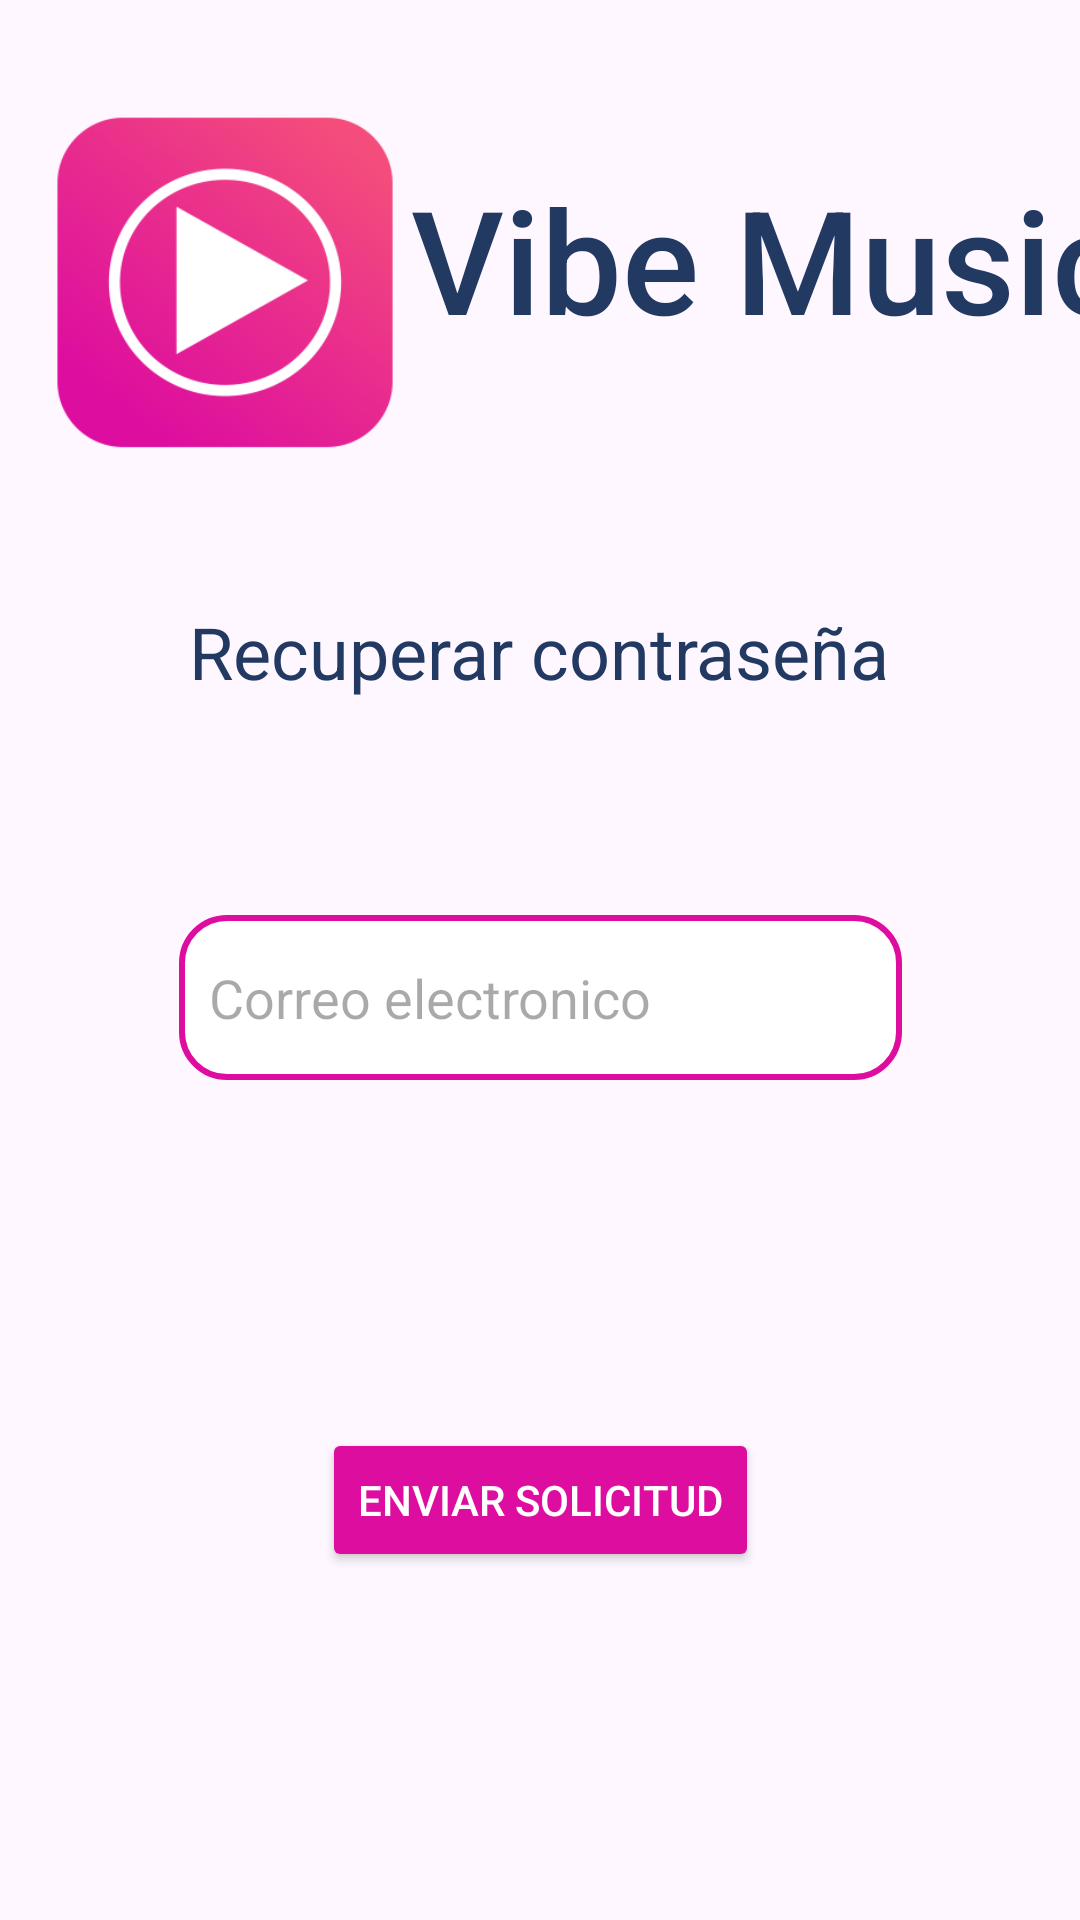

Produce the Android XML layout that renders to this screen, including the resource entries it uses.
<!-- AndroidManifest.xml: application theme Theme.Taler2 -->
<!-- res/layout/activity_rec_password.xml -->
<?xml version="1.0" encoding="utf-8"?>
<ScrollView xmlns:android="http://schemas.android.com/apk/res/android"
    xmlns:app="http://schemas.android.com/apk/res-auto"
    android:layout_width="match_parent"
    android:layout_height="match_parent"
    android:fillViewport="true">

    <androidx.constraintlayout.widget.ConstraintLayout
        android:layout_width="match_parent"
        android:layout_height="wrap_content">

        <ImageView
            android:id="@+id/logo"
            android:layout_width="124dp"
            android:layout_height="162dp"
            app:layout_constraintBottom_toBottomOf="parent"
            app:layout_constraintEnd_toEndOf="parent"
            app:layout_constraintHorizontal_bias="0.055"
            app:layout_constraintStart_toStartOf="parent"
            app:layout_constraintTop_toTopOf="parent"
            app:layout_constraintVertical_bias="0.028"
            app:srcCompat="@mipmap/ic_launcher_foreground" />

        <TextView
            android:id="@+id/tv_name_app"
            android:layout_width="wrap_content"
            android:layout_height="wrap_content"
            android:fontFamily="sans-serif-medium"
            android:text="@string/name_app"
            android:textColor="@color/blue"
            android:textSize="48sp"
            app:layout_constraintBottom_toBottomOf="parent"
            app:layout_constraintEnd_toEndOf="parent"
            app:layout_constraintHorizontal_bias="0.0"
            app:layout_constraintStart_toEndOf="@+id/logo"
            app:layout_constraintTop_toTopOf="parent"
            app:layout_constraintVertical_bias="0.094" />

        <TextView
            android:id="@+id/txt_register"
            android:layout_width="381dp"
            android:layout_height="32dp"
            android:fontFamily="sans-serif"
            android:text="@string/txt_recPassword"
            android:textAlignment="center"
            android:textColor="@color/blue"
            android:textSize="24sp"
            app:layout_constraintBottom_toBottomOf="parent"
            app:layout_constraintEnd_toEndOf="parent"
            app:layout_constraintHorizontal_bias="0.533"
            app:layout_constraintStart_toStartOf="parent"
            app:layout_constraintTop_toBottomOf="@+id/tv_name_app"
            app:layout_constraintVertical_bias="0.169" />

        <EditText
            android:id="@+id/cont_name"
            android:layout_width="241dp"
            android:layout_height="55dp"
            android:background="@drawable/background_pink_tv"
            android:ems="10"
            android:hint="@string/txt_reg_email"
            android:inputType="text"
            android:padding="10dp"
            android:singleLine="false"
            android:textColor="@color/blue"
            app:layout_constraintBottom_toBottomOf="parent"
            app:layout_constraintEnd_toEndOf="parent"
            app:layout_constraintStart_toStartOf="parent"
            app:layout_constraintTop_toBottomOf="@+id/txt_register"
            app:layout_constraintVertical_bias="0.205" />

        <Button
            android:id="@+id/btn_goLogin"
            android:layout_width="wrap_content"
            android:layout_height="wrap_content"
            android:layout_marginTop="116dp"
            android:backgroundTint="@color/pink"
            android:text="@string/txt_recPassword_sol"
            android:textColor="@android:color/white"
            app:strokeColor="@color/white"
            app:strokeWidth="4dp"
            app:layout_constraintEnd_toEndOf="parent"
            app:layout_constraintStart_toStartOf="parent"
            app:layout_constraintTop_toBottomOf="@+id/cont_name" />

    </androidx.constraintlayout.widget.ConstraintLayout>
</ScrollView>
<!-- resources referenced by this layout -->
<resources>
  <color name="blue">#223962</color>
  <color name="pink">#DD0D9F</color>
  <color name="white">#FFFFFFFF</color>
  <!-- drawable background_pink_tv (drawable) -->
  <?xml version="1.0" encoding="utf-8"?>
  <shape xmlns:android="http://schemas.android.com/apk/res/android"
      android:shape="rectangle">
  
      <solid android:color="@color/white"/>
      <corners android:radius="15dp"/>
      <stroke
          android:width="2dp"
          android:color="@color/pink"/>
  </shape>
  <!-- mipmap ic_launcher_foreground: webp bitmap (mipmap-hdpi, 6684 bytes) -->
  <string name="name_app">Vibe Music</string>
  <string name="txt_recPassword">Recuperar contraseña</string>
  <string name="txt_recPassword_sol">Enviar solicitud</string>
  <string name="txt_reg_email">Correo electronico</string>
  <style name="Theme.Taler2" parent="Base.Theme.Taler2" />
  <style name="Base.Theme.Taler2" parent="Theme.Material3.DayNight.NoActionBar">
          
          
      </style>
</resources>
